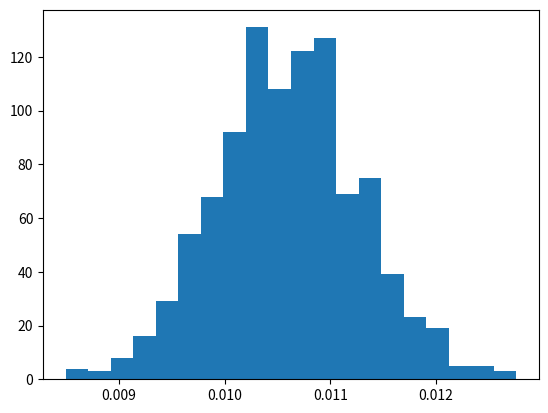

Generate this figure with matplotlib:
import matplotlib.pyplot as plt
import numpy as np


all_samples=[]

# Simulate extracting a random sample n times

p=0.0106 # probabilidade de ocorrer 1 na população
s=21548 #tamanho da amostra
pop=433213 #tamanho da população
n=1000 #numero de vezes que o experimento é repetido


# Creating the null hipothesis population

p1=np.ones((int(round(pop*p)),), dtype=int)
p2=np.zeros(int(pop-round(pop*p),), dtype=int)
population=np.append(p1,p2)

# Running the experiment

for i in range(n):
    sample=np.random.choice(population,s,replace=False)
    prob=float(sum(sample))/len(sample)
    all_samples.append(prob)
    
#ploting the histogram
    
plt.hist(all_samples,20)
